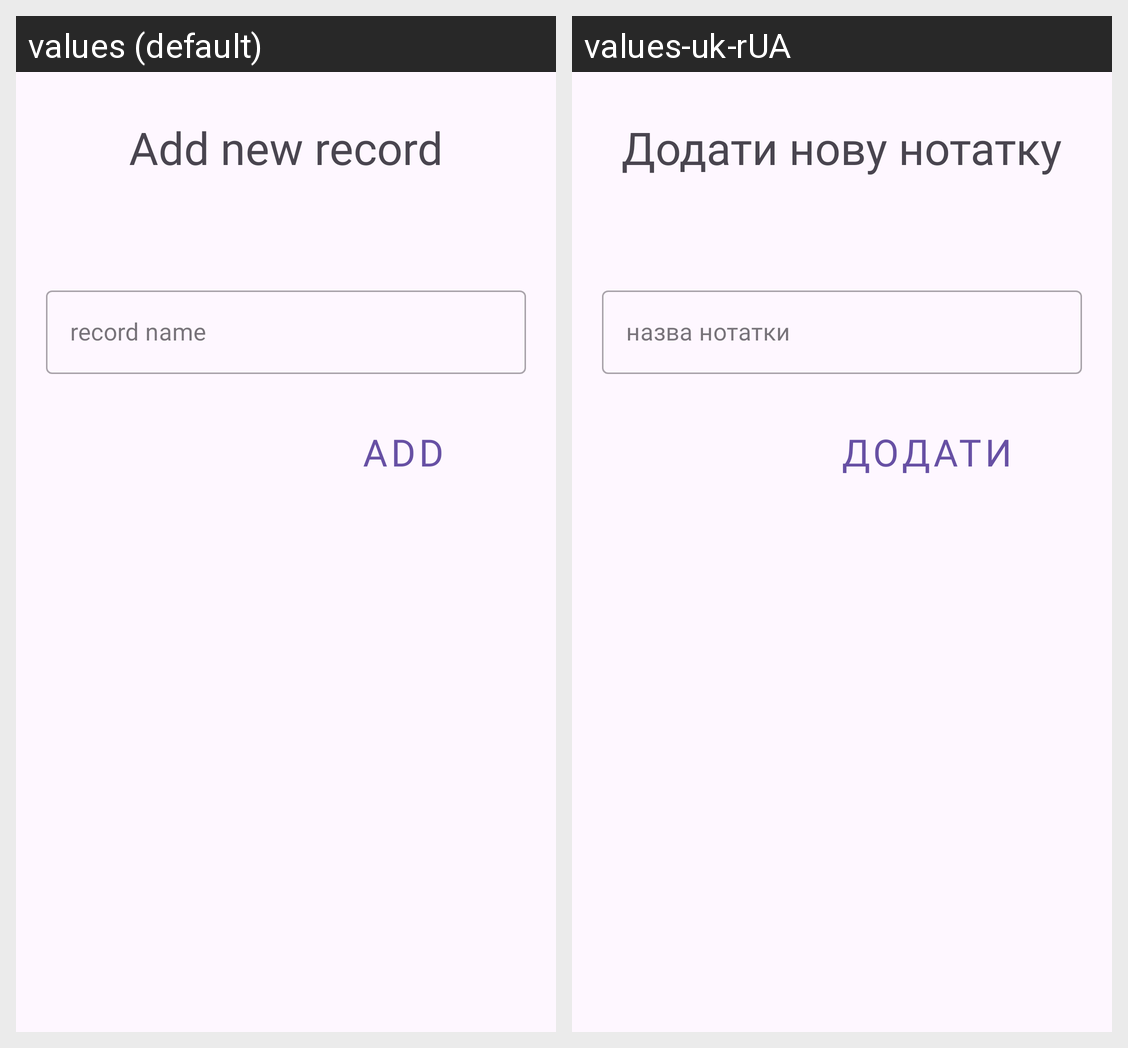

Here is an Android app screen in its default locale and in the app's own translations. Write out the translated-string differences for the strings that appear on this screen.
Android screen res/layout/dialog_add_record.xml rendered under 2 locales, left to right: values (default), values-uk-rUA. Device: Nexus 5 (rendered at 1080×1920; each locale shown at half size, 540×960, under a caption strip naming it); theme Theme.MyAppClient.
Strings drawn on this screen, with the default value and each locale's value (text and hints the layout hard-codes, and strings that could not be matched under every locale, appear in the picture but are not listed):

add_new_record
  values: Add new record
  values-uk-rUA: Додати нову нотатку

record_name_dialog
  values: record name
  values-uk-rUA: назва нотатки

add_dialog
  values: Add
  values-uk-rUA: Додати
